Run: headless pygame with SDL's dummy video driver; simulated clock (each Clock.tick advances the game by its frame time, no real sleeping); random seed 0; keys injected as events and as key.get_pressed() state; no mouse input.
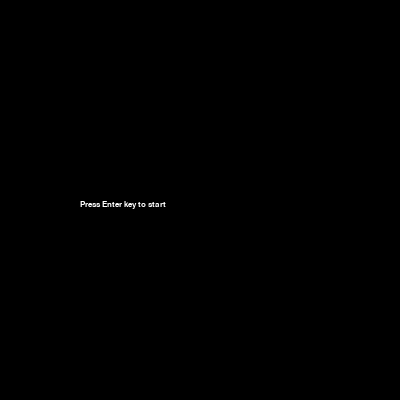
Frame 1 of 4 · flips 1–60 · no input
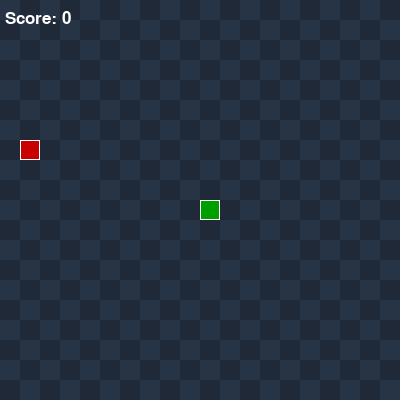
Frame 2 of 4 · flips 61–180 · tapped SPACE, RETURN · held RIGHT (→), D
Frame 3 of 4 · flips 181–300 · held DOWN (↓), S · screen same as frame 1, image omitted
Frame 4 of 4 · flips 301–420 · held LEFT (←), A, UP (↑), W · screen unchanged from frame 3, image omitted

The pygame program that drew these frames:

import random
import sys
import time

import pygame

pygame.init()
# Screen Dimensions
screen_width = 400
screen_height = 400
# Game Window
game_board = pygame.display.set_mode((screen_width, screen_height))
pygame.display.set_caption("Python in Python")
clock = pygame.time.Clock()
# Colours
white = (255, 255, 255)
black = (0, 0, 0)
lighter_square = (38, 52, 69)
darker_square = (32, 41, 55)
# Grid dimensions
grid_size = 20
# Produces a 20 x 20 grid
grid_width = 20
grid_height = 20
# Snake
snake_position = (0, 0)
snake_colour = (0, 159, 0)
snake_x = screen_width / 2
snake_y = screen_height / 2
snake_size = 20
current_score = 0
snake_speed = 5
# Apple
apple_position = (0, 0)
apple_colour = (200, 0, 0)
apple_x = round(random.randrange(0, screen_width - snake_size) / grid_size) * grid_size
apple_y = round(random.randrange(0, screen_height - snake_size) / grid_size) * grid_size
# Fonts
game_quit_font = pygame.font.SysFont("helvetica", 12)
score_font = pygame.font.SysFont("Courier", 16)
# Other
game_quit = True
game_over = True


IS_APPLE_SHOWN = False
apple_x, apple_y = [0, 0]
snake_head = []
snake_list = [[snake_x, snake_y]]
snake_length = 1
move_horizontal, move_vertical = [0, 0]
GAME_PLAY_ON = False


def render_background():
    """
    Creates the chequered grid for the game based on if the grid number is disable by two or not. If it is apply the darker colour if not, apply the lighter colour.
    """
    global game_board
    for y in range(int(grid_height)):
        for x in range(int(grid_width)):
            if (x + y) % 2 == 0:
                square_one = pygame.Rect(
                    (x * grid_size, y * grid_size), (grid_size, grid_size)
                )
                pygame.draw.rect(game_board, (lighter_square), square_one)
            else:
                square_two = pygame.Rect(
                    (x * grid_size, y * grid_size), (grid_size, grid_size)
                )
                pygame.draw.rect(game_board, (darker_square), square_two)
    pygame.display.update()


def show_score():
    """
    Creates and displays the live updating score as the game is played.
    """
    global current_score
    font_score = pygame.font.SysFont("Courier", 26)
    scoreboard = font_score.render("Score: " + str(current_score), True, (white))
    game_board.blit(scoreboard, (5, 10))
    pygame.display.update()


# def high_score():
#     high_score = current_score
#     font_score = pygame.font.SysFont("Courier", 16)
#     scoreboard = font_score.render("High Score: "+str(current_score), True, (white))
#     game_board.blit(scoreboard, (245, 10))


def draw_snake():
    """
    Creates and draws the snake using the variables and coordinates
    """
    global game_board, snake_list
    for x, y in snake_list:
        print(snake_list)
        pygame.draw.rect(game_board, snake_colour, [x, y, 20, 20])
        pygame.draw.rect(game_board, white, [x, y, 20, 20], 1)
    pygame.display.update()


def render_new_apple():
    """
    Creates and draws the apple using the variables and coordinates
    """
    global game_board, IS_APPLE_SHOWN, apple_x, apple_y
    if not IS_APPLE_SHOWN:
        apple_x = (
            round(random.randrange(0, screen_width - grid_size) / grid_size) * grid_size
        )
        apple_y = (
            round(random.randrange(0, screen_height - grid_size) / grid_size)
            * grid_size
        )
    pygame.draw.rect(game_board, apple_colour, [apple_x, apple_y, 20, 20])
    pygame.draw.rect(game_board, white, [apple_x, apple_y, 20, 20], 1)
    IS_APPLE_SHOWN = True
    pygame.display.update()
    return True


def is_apple_eaten():
    """
    Detects whether the apple has been eaten and updates the scores, speed and apple postition accordingly.
    """
    global IS_APPLE_SHOWN, snake_x, apple_x, snake_y, apple_y
    if snake_x == apple_x and snake_y == apple_y:
        print("Snake ate the apple")
        IS_APPLE_SHOWN = False

        return True
    return False


def update_game_data():
    global current_score, snake_speed, snake_length
    current_score += 10
    snake_speed += 0.5
    snake_length += 1
    show_score()


def message(msg, color):
    """
    Creates the message after the snake has crashed into the wall or into it's self.
    """
    mesg = game_quit_font.render(msg, True, white)
    game_board.blit(mesg, [screen_width / 5, screen_height / 2])


def keyboard_commands():
    """
    Uses the keyboard commands from the direction arrows to move the snake around the grid.
    """
    global move_horizontal, move_vertical
    for event in pygame.event.get():
        if event.type == pygame.QUIT:
            game_quit = True
        if event.type == pygame.KEYDOWN:
            if event.key == pygame.K_LEFT:
                print("Left")
                move_horizontal = -20
                move_vertical = 0
            elif event.key == pygame.K_RIGHT:
                print("Right")
                move_horizontal = 20
                move_vertical = 0
            elif event.key == pygame.K_UP:
                print("Up")
                move_vertical = -20
                move_horizontal = 0
            elif event.key == pygame.K_DOWN:
                print("Down")
                move_vertical = 20
                move_horizontal = 0


def init_game():
    """
    Game loop based on the game_quit and game_over variables inside while and if loops.
    """
    global IS_APPLE_SHOWN, apple_x, apple_y, snake_head, snake_list, move_horizontal, move_vertical, snake_x, snake_y, snake_length, snake_speed, current_score

    while True:
        render_background()
        show_score()
        render_new_apple()

        keyboard_commands()

        snake_x += move_horizontal
        snake_y += move_vertical
        snake_head = [snake_x, snake_y]
        if snake_head not in snake_list:
            snake_list.append(snake_head)
        print(snake_x, snake_y, snake_list)

        if len(snake_list) > snake_length:
            del snake_list[0 : len(snake_list) - snake_length]
            # snake_list = snake_list[:snake_length]

        if len(snake_list) >= 1 and did_snake_hit_itself():
            break

        if is_apple_eaten():
            update_game_data()
            render_new_apple()

        draw_snake()

        clock.tick(snake_speed)

        if did_snake_hit_wall():
            time.sleep(2)
            break


def did_snake_hit_wall():
    """
    Detects whether the snake has hit the wall and if it has, it will end the game.
    """
    global snake_x, snake_y, screen_width, screen_height
    if (
        snake_x >= screen_width
        or snake_x < 0
        or snake_y >= screen_height
        or snake_y < 0
    ):
        print("Snake hit the wall")
        return True
    return False


def did_snake_hit_itself():
    global snake_list, snake_head
    return any(x == snake_head for x in snake_list[:-1])


def reset_game():
    """
    Resets the game to the original state.
    """
    global game_quit, game_over, current_score, snake_speed, snake_length, IS_APPLE_SHOWN
    IS_APPLE_SHOWN = False
    current_score = 0
    snake_speed = 5
    snake_length = 1
    snake_list.clear()


def show_prompt_screen():
    reset_game()
    game_board.fill(black)
    msg_str = "Press Enter key to start"
    message(msg_str, white)
    pygame.display.update()


def load_game_engine():
    """
    Loads the game engine and runs the game loop.
    """
    while True:
        show_prompt_screen()
        for event in pygame.event.get():
            if event.type == pygame.KEYDOWN and event.key == pygame.K_RETURN:
                init_game()


if __name__ == "__main__":
    load_game_engine()
